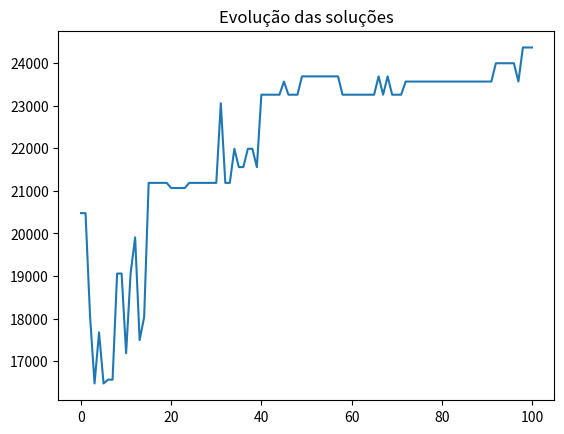

The matplotlib source for this figure:
from random import random
import matplotlib.pyplot as plt

class Produto():
    def __init__(self, nome, espaco, valor):
        self.nome = nome
        self.espaco = espaco
        self.valor = valor
        
class Individuo():
    def __init__(self, espacos, valores, limite_espacos, geracao = 0):
        self.espacos = espacos
        self.valores = valores
        self.limite_espacos = limite_espacos
        self.nota_avaliacao = 0
        self.geracao = geracao
        self.cromossomo = []
        self.espaco_usado = 0 
        
        for i in range(len(espacos)):
            if random() < 0.5:
                self.cromossomo.append("0")
            else:
                self.cromossomo.append("1")
                
    def avaliacao(self):
        nota = 0
        soma_espacos = 0
        for i in range(len(self.cromossomo)):
            if self.cromossomo[i] == '1':
                nota += self.valores[i]
                soma_espacos += self.espacos[i]
        if soma_espacos > self.limite_espacos:
            nota = 1
        self.nota_avaliacao = nota
        self.espaco_usado = soma_espacos
        
    def crossover(self, outro_individuo):
        corte = round(random() * len(self.cromossomo))
        filho1 = outro_individuo.cromossomo[0:corte] + self.cromossomo[corte::]
        filho2 = outro_individuo.cromossomo[0:corte] + outro_individuo.cromossomo[corte::]
        filhos = [Individuo(self.espacos, self.valores, self.limite_espacos, self.geracao + 1),
                  Individuo(self.espacos, self.valores, self.limite_espacos, self.geracao + 1)]
        
        filhos[0].cromossomo = filho1
        filhos[1].cromossomo = filho2
        return filhos
    
    def mutacao(self, taxa_mutacao):
       # print("Antes %s" % self.cromossomo)
        for i in range(len(self.cromossomo)):
            if random() < taxa_mutacao:
                if self.cromossomo[i] == '1':
                    self.cromossomo[i] = '0'
                else:
                    self.cromossomo[i] = '1'
     #   print("Depois %s " % self.cromossomo)                    
        return self
    
class AlgoritmoGenetico():
    def __init__(self, tamanho_populacao):
        self.tamanho_populacao = tamanho_populacao
        self.populacao = []
        self.geracao = 0
        self.melhor_solucao = 0
        self.lista_solucoes = []
        
    def inicializa_popupalacao(self, espacos, valores, limite_espacos):
        for i in range(self.tamanho_populacao):
            self.populacao.append(Individuo(espacos, valores, limite_espacos))
        self.melhor_solucao = self.populacao[0]
        
    def ordena_populacao(self):
        self.populacao = sorted(self.populacao,
                                key = lambda populacao: populacao.nota_avaliacao,
                                reverse = True)
   
    def melhor_individuo(self, individuo):
        if individuo.nota_avaliacao > self.melhor_solucao.nota_avaliacao:
            self.melhor_solucao = individuo
            
    def soma_avaliacoes(self):
        soma = 0
        for individuo in self.populacao:
            soma += individuo.nota_avaliacao
        return soma
    
    def seleciona_pai(self, soma_avaliacao):
        pai = -1
        valor_sorteado = random() * soma_avaliacao
        soma = 0
        i = 0
        while i < len(self.populacao) and soma < valor_sorteado:
            soma += self.populacao[i].nota_avaliacao
            pai += 1
            i += 1
        return pai
    
    def visualiza_geracao(self):
        melhor = self.populacao[0]
        print("G: %s -> Valor: %s Espaço: %s Cromossomo: %s" % (self.populacao[0].geracao,
                                                                melhor.nota_avaliacao,
                                                                melhor.espaco_usado,
                                                                melhor.cromossomo))
        
    def resolver(self, taxa_mutacao, numero_geracoes, espacos, valores, limite_espacos):
        self.inicializa_popupalacao(espacos, valores, limite_espacos)
        
        for individuo in self.populacao:
            individuo.avaliacao()
        
        self.ordena_populacao()
        self.melhor_solucao = self.populacao[0]
        self.lista_solucoes.append(self.melhor_solucao.nota_avaliacao)
        
        self.visualiza_geracao()
        
        for geracao in range(numero_geracoes):
            soma_avaliacao = self.soma_avaliacoes()
            nova_populacao = []
            
            for individuos_gerados in range(0, self.tamanho_populacao, 2):
                pai1 = self.seleciona_pai(soma_avaliacao)
                pai2 = self.seleciona_pai(soma_avaliacao)
                
                filhos = self.populacao[pai1].crossover(self.populacao[pai2])
                nova_populacao.append(filhos[0].mutacao(taxa_mutacao))
                nova_populacao.append(filhos[1].mutacao(taxa_mutacao))
            self.populacao = list(nova_populacao)
            
            for individuo in self.populacao:
                individuo.avaliacao()
                
            self.ordena_populacao()
            self.visualiza_geracao()
            melhor = self.populacao[0]
            self.lista_solucoes.append(melhor.nota_avaliacao)
            self.melhor_individuo(melhor)
            
        print("Melhor solução -> G: %s Valor: %s Espaço: %s Cromossomo: %s" %
              (self.melhor_solucao.geracao,
               self.melhor_solucao.nota_avaliacao,
               self.melhor_solucao.espaco_usado,
               self.melhor_solucao.cromossomo))
        return self.melhor_solucao.cromossomo
    
if __name__ == '__main__':
    lista_produtos = []
    lista_produtos.append(Produto("Geladeira Dako", 0.751, 999.90))
    lista_produtos.append(Produto("Iphone 6", 0.0000899, 2911.12))
    lista_produtos.append(Produto("TV 55' ", 0.400, 4346.99))
    lista_produtos.append(Produto("TV 50' ", 0.290, 3999.90))
    lista_produtos.append(Produto("TV 42' ", 0.200, 2999.00))
    lista_produtos.append(Produto("Notebook Dell", 0.00350, 2499.90))
    lista_produtos.append(Produto("Ventilador Panasonic", 0.496, 199.90))
    lista_produtos.append(Produto("Microondas Electrolux", 0.0424, 308.66))
    lista_produtos.append(Produto("Microondas LG", 0.0544, 429.90))
    lista_produtos.append(Produto("Microondas Panasonic", 0.0319, 299.29))
    lista_produtos.append(Produto("Geladeira Brastemp", 0.635, 849.00))
    lista_produtos.append(Produto("Geladeira Consul", 0.870, 1199.89))
    lista_produtos.append(Produto("Notebook Lenovo", 0.498, 1999.90))
    lista_produtos.append(Produto("Notebook Asus", 0.527, 3999.00))
       
    espacos = []
    valores = []
    nomes = []
    
    for produto in lista_produtos:
        espacos.append(produto.espaco)
        valores.append(produto.valor)
        nomes.append(produto.nome)
    limite = 3
    tamanho_populacao = 20
    taxa_mutacao = 0.01
    numero_geracoes = 100
    ag = AlgoritmoGenetico(tamanho_populacao)
    resultado = ag.resolver(taxa_mutacao, numero_geracoes, espacos, valores, limite)
    
    for i in range(len(lista_produtos)):
        if resultado[i] == '1':
            print("Nome: %s R$ %s" %(lista_produtos[i].nome,
                                     lista_produtos[i].valor))
            
    plt.plot(ag.lista_solucoes)
    plt.title("Evolução das soluções")
    plt.show()
    
    
    

    